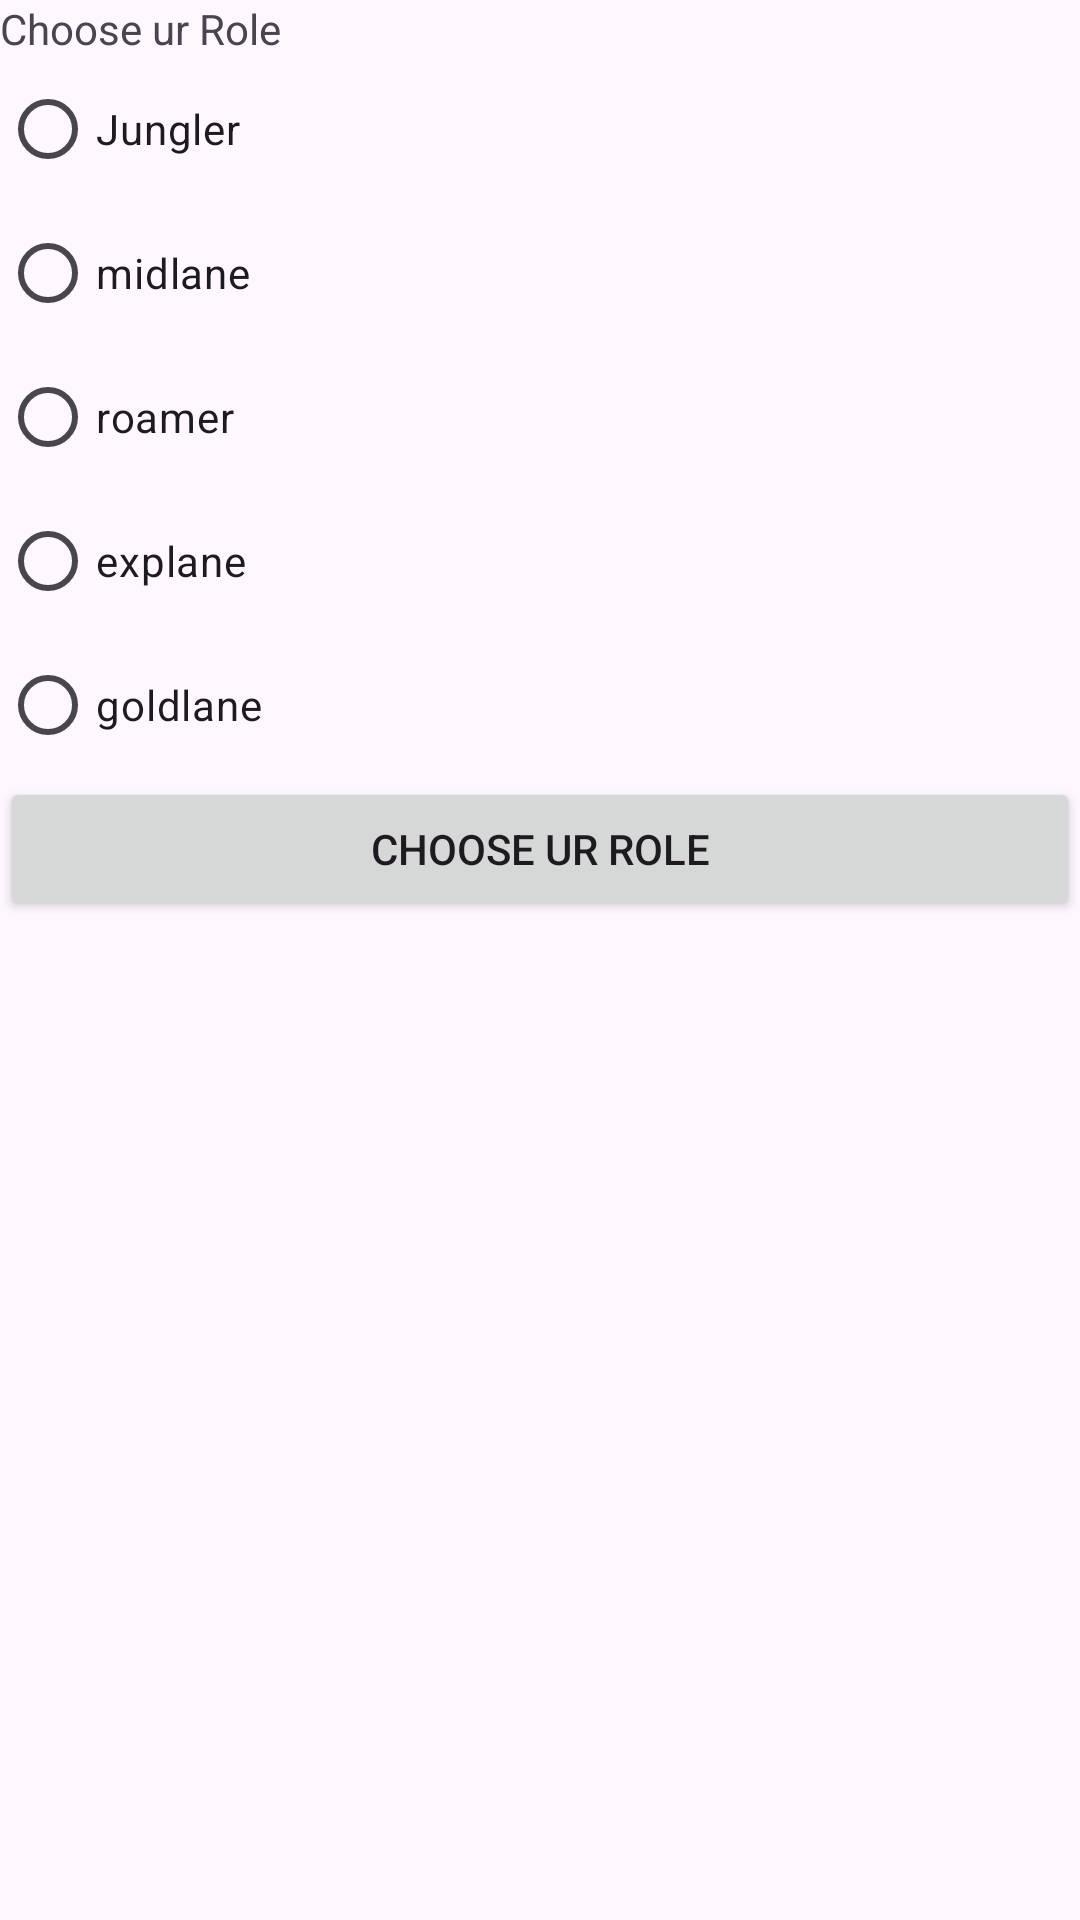

Here is an Android app screen rendered from its layout file. Give the layout XML and the strings, colors and styles it references.
<!-- AndroidManifest.xml: application theme Theme.ProjectIntent -->
<!-- res/layout/activity_move_with_result.xml -->
<?xml version="1.0" encoding="utf-8"?>
<LinearLayout xmlns:android="http://schemas.android.com/apk/res/android"
    xmlns:app="http://schemas.android.com/apk/res-auto"
    xmlns:tools="http://schemas.android.com/tools"
    android:id="@+id/main"
    android:layout_width="match_parent"
    android:layout_height="match_parent"
    android:layout_margin="24dp"
    android:orientation="vertical"
    tools:context=".MoveWithResultActivity">


    <TextView
        android:id="@+id/textView3"
        android:layout_width="match_parent"
        android:layout_height="wrap_content"
        android:text="@string/choose_ur_role" />

    <RadioGroup
        android:id="@+id/rg_role"
        android:layout_width="match_parent"
        android:layout_height="match_parent">

        <RadioButton
            android:id="@+id/rb_jungler"
            android:layout_width="match_parent"
            android:layout_height="wrap_content"
            android:text="@string/jungler" />

        <RadioButton
            android:id="@+id/rb_midlane"
            android:layout_width="match_parent"
            android:layout_height="wrap_content"
            android:text="@string/midlane" />

        <RadioButton
            android:id="@+id/rb_roamer"
            android:layout_width="match_parent"
            android:layout_height="wrap_content"
            android:text="@string/roamer" />

        <RadioButton
            android:id="@+id/rb_explane"
            android:layout_width="match_parent"
            android:layout_height="wrap_content"
            android:text="@string/explane" />

        <RadioButton
            android:id="@+id/rb_goldlane"
            android:layout_width="match_parent"
            android:layout_height="wrap_content"
            android:text="@string/goldlane" />

        <Button
            android:id="@+id/btn_choose"
            android:layout_width="match_parent"
            android:layout_height="wrap_content"
            android:text="@string/choose_ur_role" />

    </RadioGroup>

</LinearLayout>
<!-- resources referenced by this layout -->
<resources>
  <string name="choose_ur_role">Choose ur Role</string>
  <string name="explane">explane</string>
  <string name="goldlane">goldlane</string>
  <string name="jungler">Jungler</string>
  <string name="midlane">midlane</string>
  <string name="roamer">roamer</string>
  <style name="Theme.ProjectIntent" parent="Theme.Material3.DayNight.NoActionBar">
          <item name="colorPrimary">#000000</item>
      </style>
</resources>
